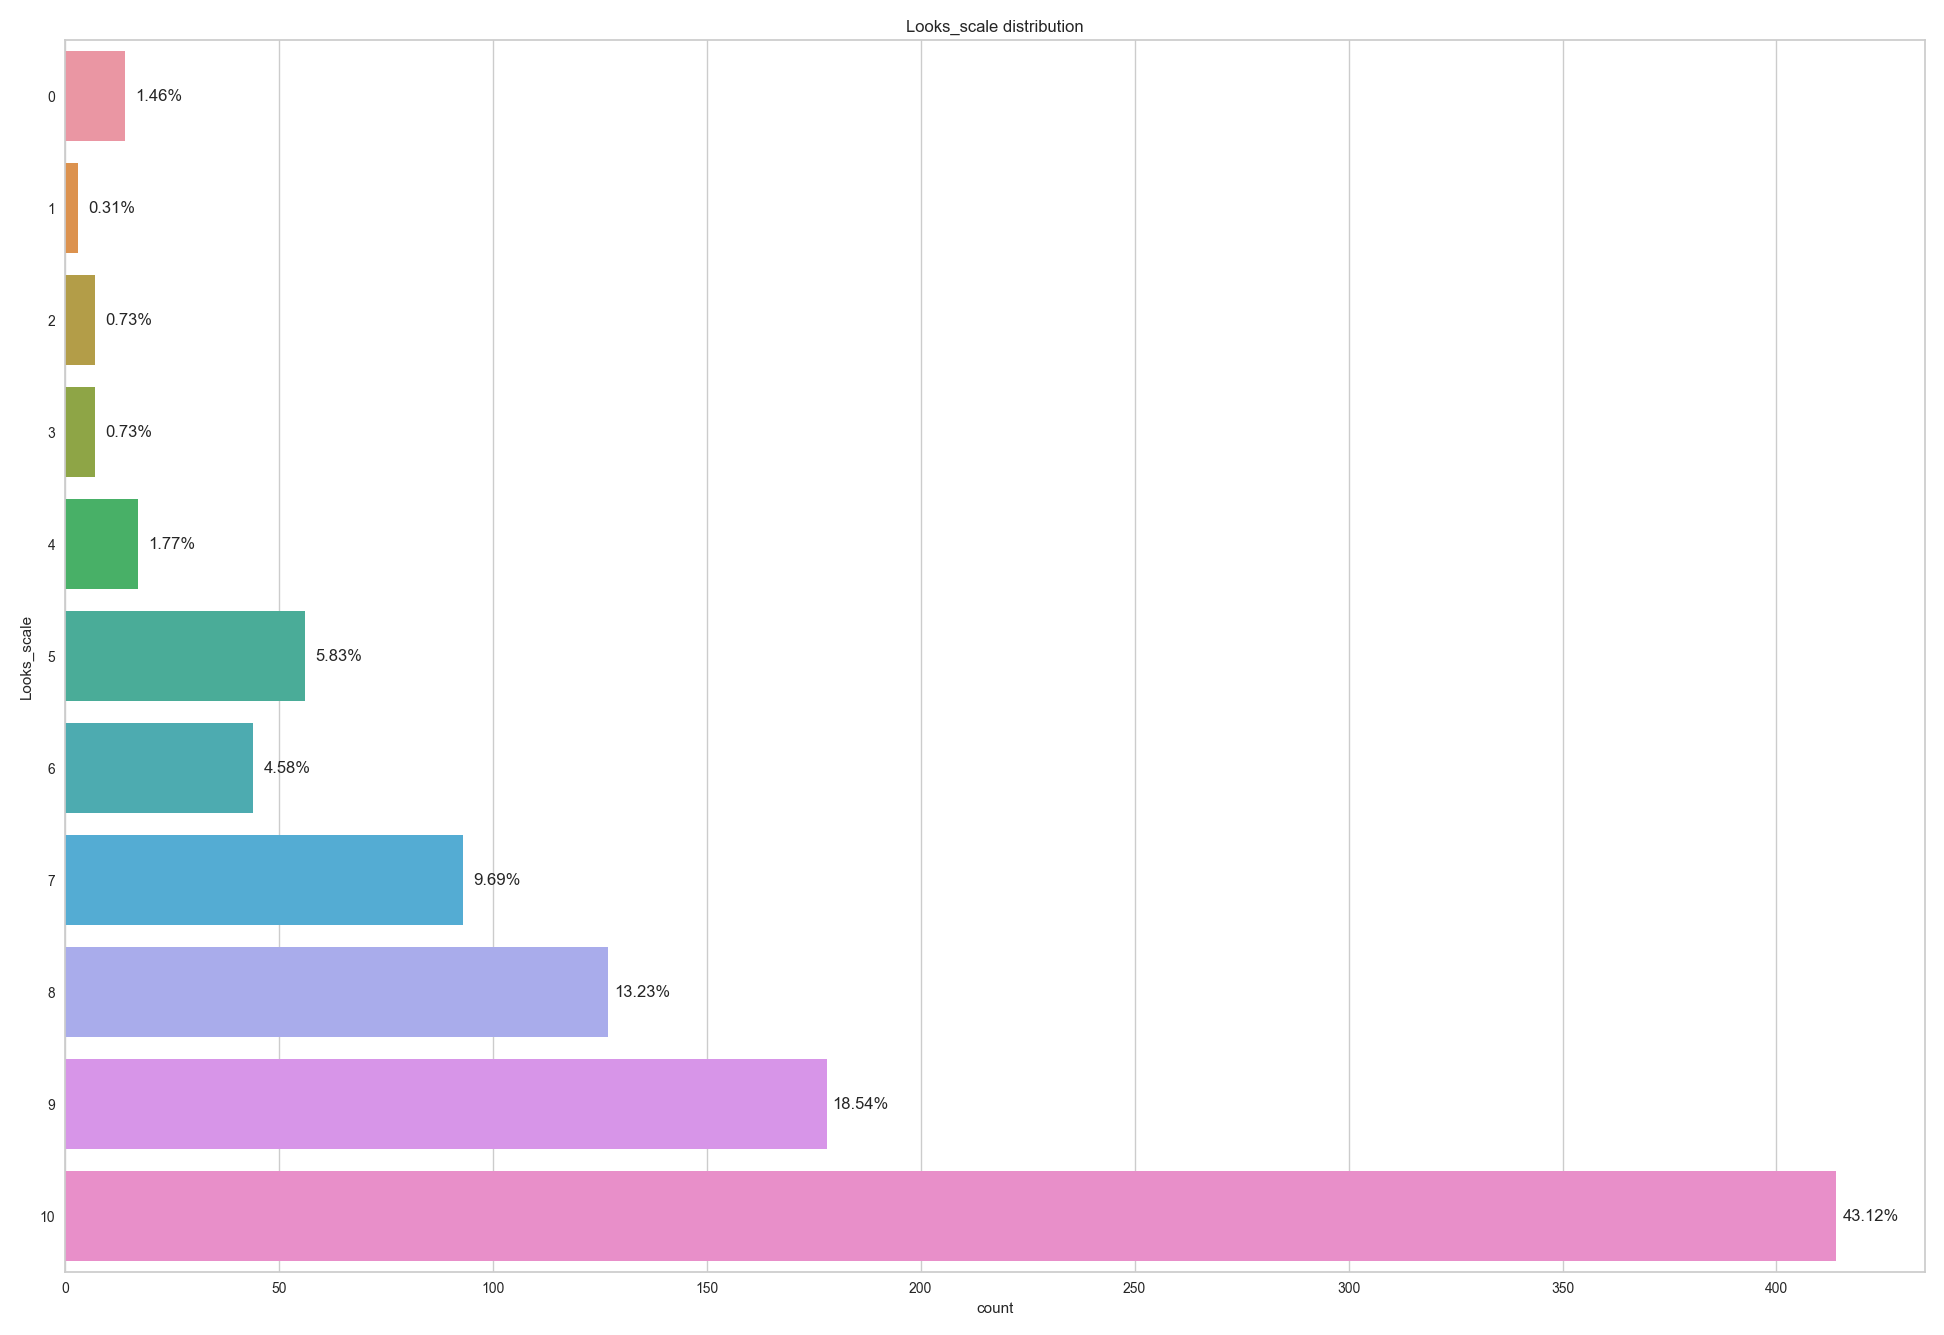

The data file committed next to this chart (first rows):
, Looks_scale
10, 414
9, 178
8, 127
7, 93
5, 56
6, 44
4, 17
0, 14
3, 7
2, 7
1, 3
